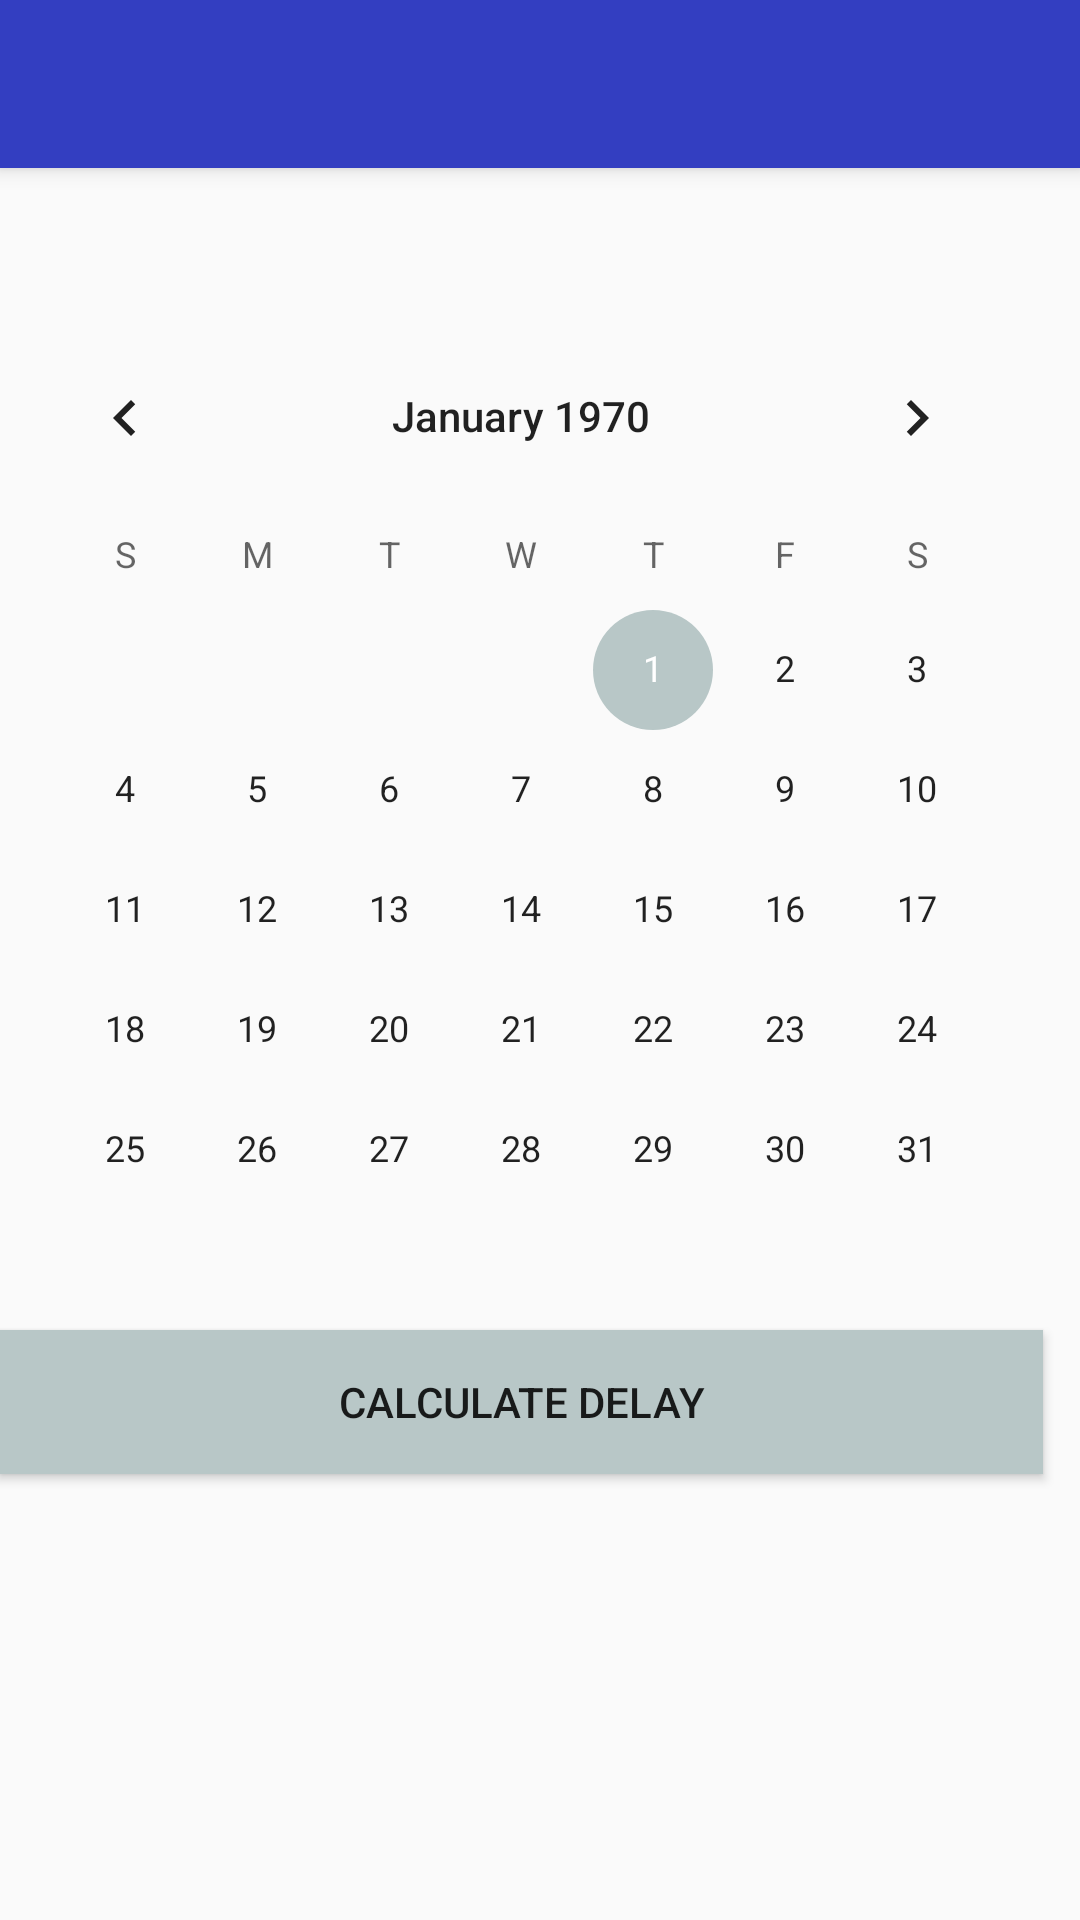

Reconstruct the res/layout file that produces this screen, plus the resources it refers to.
<!-- AndroidManifest.xml: application theme AppTheme -->
<!-- res/layout/activity_date_and_loc_select.xml -->
<?xml version="1.0" encoding="utf-8"?>
<android.support.design.widget.CoordinatorLayout
    xmlns:android="http://schemas.android.com/apk/res/android"
    xmlns:app="http://schemas.android.com/apk/res-auto"
    xmlns:tools="http://schemas.android.com/tools" android:layout_width="match_parent"
    android:layout_height="match_parent" android:fitsSystemWindows="true"
    tools:context="com.drizzledrop.drizzledrop.DateAndLocSelect">

    <android.support.design.widget.AppBarLayout android:layout_height="wrap_content"
        android:layout_width="match_parent" android:theme="@style/AppTheme.AppBarOverlay">

        <android.support.v7.widget.Toolbar android:id="@+id/toolbar"
            android:layout_width="match_parent" android:layout_height="?attr/actionBarSize"
            android:background="?attr/colorPrimary" app:popupTheme="@style/AppTheme.PopupOverlay" />

    </android.support.design.widget.AppBarLayout>

    <include layout="@layout/content_date_and_loc_select" />

</android.support.design.widget.CoordinatorLayout>
<!-- res/layout/content_date_and_loc_select.xml (included above) -->
<?xml version="1.0" encoding="utf-8"?>
<RelativeLayout xmlns:android="http://schemas.android.com/apk/res/android"
    xmlns:tools="http://schemas.android.com/tools"
    xmlns:app="http://schemas.android.com/apk/res-auto" android:layout_width="match_parent"
    android:layout_height="match_parent" android:paddingLeft="@dimen/activity_horizontal_margin"
    android:paddingRight="@dimen/activity_horizontal_margin"
    android:paddingTop="@dimen/activity_vertical_margin"
    android:paddingBottom="@dimen/activity_vertical_margin"
    app:layout_behavior="@string/appbar_scrolling_view_behavior"
    tools:showIn="@layout/activity_date_and_loc_select"
    tools:context="com.drizzledrop.drizzledrop.DateAndLocSelect">

    <TextView
        android:layout_width="wrap_content"
        android:layout_height="wrap_content"
        android:textAppearance="?android:attr/textAppearanceLarge"

        android:id="@+id/selectLocation"
        android:layout_alignParentTop="true"
        android:layout_alignParentStart="true"
        android:layout_alignParentEnd="true"
        android:textAlignment="center"
        android:onClick="onClickSelect"
        android:layout_marginTop="20dp"
        android:clickable="true" />

    <CalendarView
        android:layout_width="wrap_content"
        android:layout_height="wrap_content"
        android:id="@+id/calendarView"
        android:layout_below="@+id/selectLocation"
        android:layout_alignParentStart="true" />

    <Button
        android:layout_width="wrap_content"
        android:layout_height="wrap_content"
        android:text="Calculate Delay"
        android:id="@+id/button"
        android:layout_below="@+id/calendarView"
        android:layout_alignParentStart="true"
        android:layout_alignEnd="@+id/calendarView"
        android:onClick="onClickCalculate"
        android:background="#b8c7c7" />
</RelativeLayout>
<!-- resources referenced by this layout -->
<resources>
  <style name="AppTheme.AppBarOverlay" parent="ThemeOverlay.AppCompat.Dark.ActionBar" />
  <style name="AppTheme.PopupOverlay" parent="ThemeOverlay.AppCompat.Light" />
  <style name="AppTheme" parent="Theme.AppCompat.DayNight.DarkActionBar">
          
          <item name="colorPrimary">#333ec1</item>
          <item name="colorPrimaryDark">#333ec1</item>
          <item name="colorAccent">#b8c7c7</item>
      </style>
</resources>
